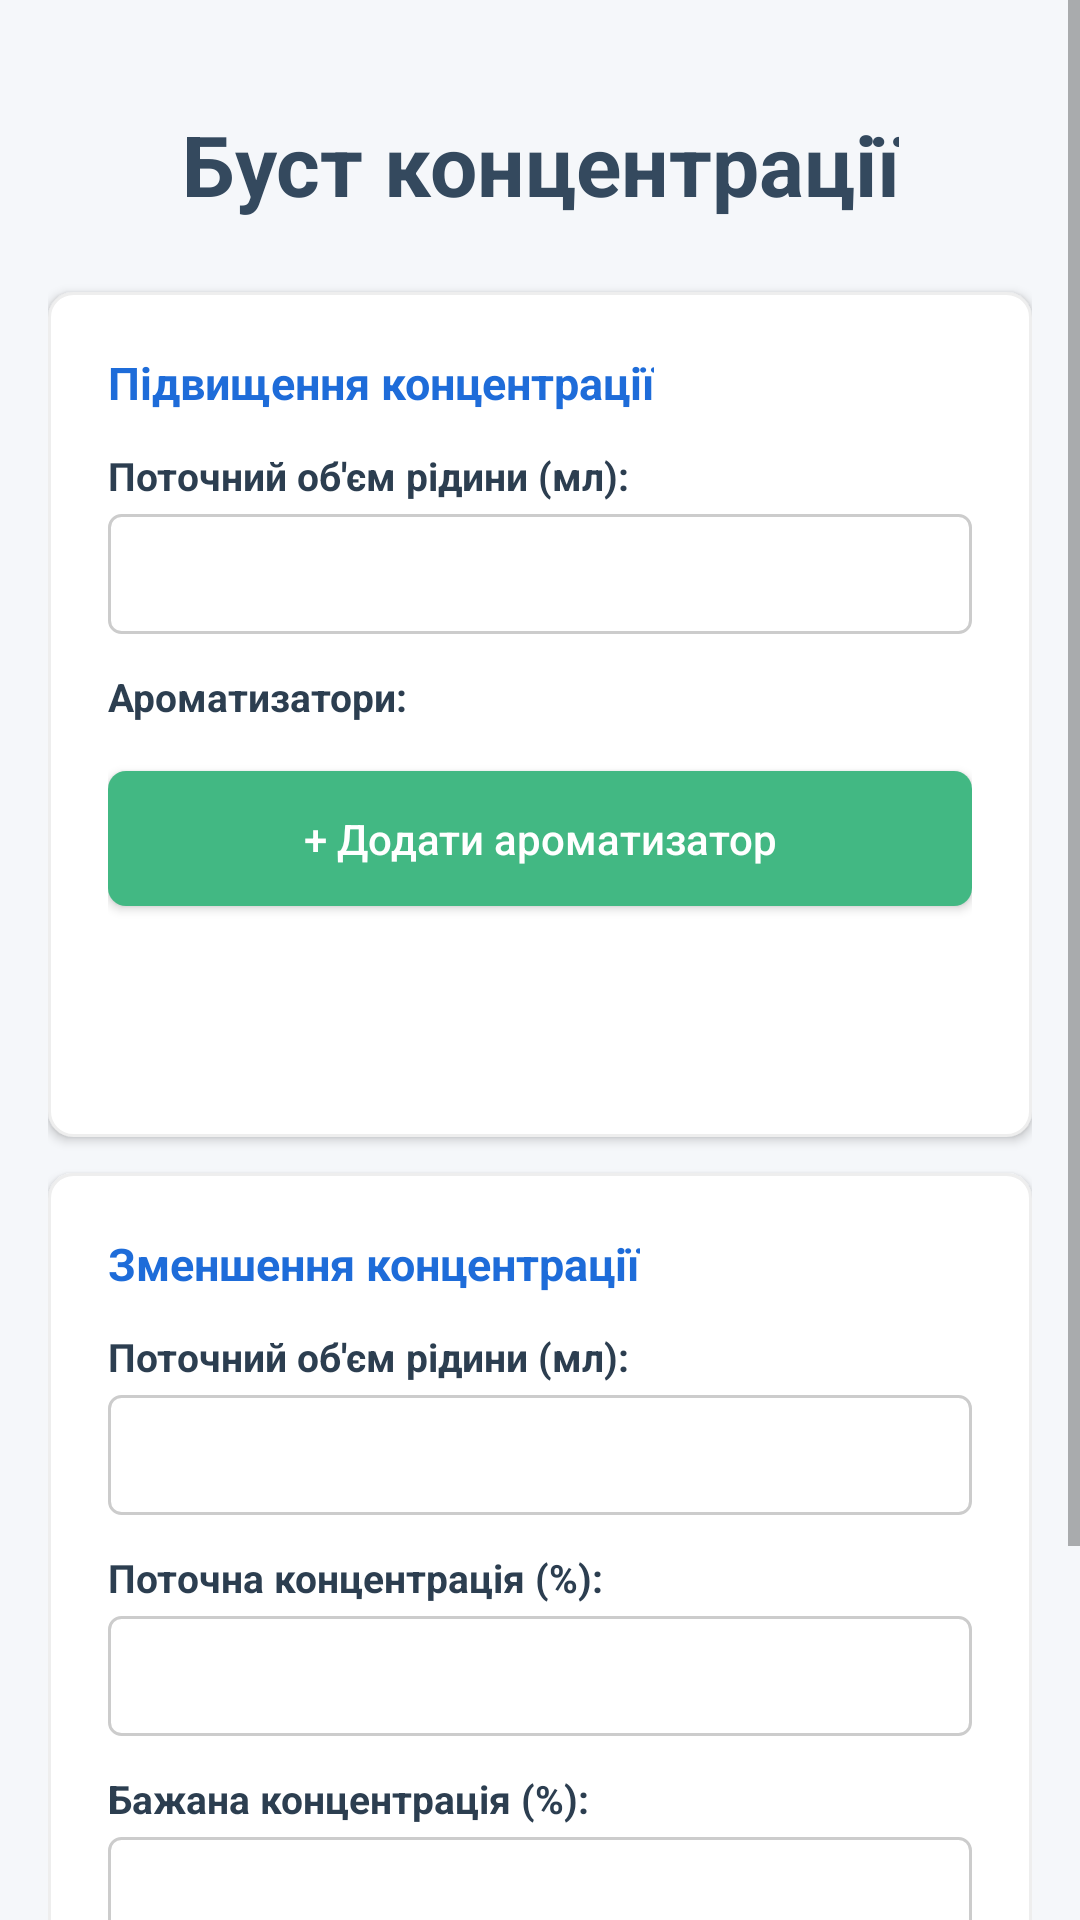

The Android layout XML behind this screen, and the referenced resources:
<!-- AndroidManifest.xml: application theme Theme.VapeCalc -->
<!-- res/layout/fragment_boost.xml -->
<?xml version="1.0" encoding="utf-8"?>
<ScrollView xmlns:android="http://schemas.android.com/apk/res/android"
    android:layout_width="match_parent"
    android:layout_height="match_parent"
    android:background="@color/primary"
    android:fillViewport="true">

    <LinearLayout
        android:layout_width="match_parent"
        android:layout_height="wrap_content"
        android:orientation="vertical"
        android:padding="16dp">

        <TextView
            android:layout_width="wrap_content"
            android:layout_height="wrap_content"
            android:text="Буст концентрації"
            android:textColor="#34495e"
            android:textSize="28sp"
            android:textStyle="bold"
            android:gravity="center"
            android:layout_gravity="center"
            android:layout_marginTop="20dp"
            android:layout_marginBottom="24dp"/>

        
        <LinearLayout android:layout_width="match_parent" android:layout_height="wrap_content"
            android:orientation="vertical" android:background="@drawable/card_bg" android:padding="20dp" android:layout_marginBottom="12dp" android:elevation="2dp">

            <TextView android:layout_width="wrap_content" android:layout_height="wrap_content"
                android:text="Підвищення концентрації" android:textColor="@color/accent" android:textSize="15sp"
                android:textStyle="bold" android:layout_marginBottom="12dp"/>

            <TextView android:layout_width="wrap_content" android:layout_height="wrap_content"
                android:text="Поточний об'єм рідини (мл):" android:textColor="#2c3e50" android:textSize="13sp" android:textStyle="bold" android:layout_marginBottom="4dp"/>
            <EditText android:id="@+id/etVolume" android:layout_width="match_parent" android:layout_height="40dp"
                android:background="@drawable/input_bg" android:textColor="#2c3e50" android:inputType="numberDecimal"
                android:paddingStart="12dp" android:paddingEnd="12dp"
                android:textSize="15sp" android:layout_marginBottom="12dp" android:importantForAutofill="no" />

            <TextView android:layout_width="wrap_content" android:layout_height="wrap_content"
                android:text="Ароматизатори:" android:textColor="#2c3e50" android:textSize="13sp" android:textStyle="bold" android:layout_marginBottom="8dp"/>

            <LinearLayout android:id="@+id/flavorsContainer" android:layout_width="match_parent" android:layout_height="wrap_content" android:orientation="vertical"/>

            <androidx.appcompat.widget.AppCompatButton android:id="@+id/btnAddFlavor" android:layout_width="match_parent" android:layout_height="45dp"
                android:background="@drawable/btn_add_bg" android:textColor="#ffffff" android:text="+ Додати ароматизатор"
                android:textSize="14sp" android:textAllCaps="false" android:layout_marginTop="8dp"/>

            <androidx.appcompat.widget.AppCompatButton android:id="@+id/btnCalculateBoost" android:layout_width="match_parent" android:layout_height="45dp"
                android:background="@drawable/btn_calculate_bg" android:textColor="#ffffff" android:text="Розрахувати"
                android:textSize="16sp" android:textAllCaps="false" android:fontFamily="sans-serif-medium" android:layout_marginTop="12dp"/>

            <LinearLayout android:id="@+id/resultContainerBoost" android:layout_width="match_parent" android:layout_height="wrap_content"
                android:orientation="vertical" android:background="@drawable/result_bg"
                android:paddingStart="24dp" android:paddingEnd="16dp" android:paddingTop="16dp" android:paddingBottom="16dp"
                android:layout_marginTop="12dp" android:visibility="gone">

                <TextView android:layout_width="wrap_content" android:layout_height="wrap_content"
                    android:text="Результати:" android:textColor="#2980b9" android:textSize="16sp"
                    android:textStyle="bold" android:layout_marginBottom="12dp"/>

                <TextView android:id="@+id/tvBoostResult" android:layout_width="match_parent" android:layout_height="wrap_content"
                    android:textColor="#2c3e50" android:textSize="14sp" android:lineSpacingExtra="4dp"/>
            </LinearLayout>
        </LinearLayout>

        
        <LinearLayout android:layout_width="match_parent" android:layout_height="wrap_content"
            android:orientation="vertical" android:background="@drawable/card_bg" android:padding="20dp" android:layout_marginBottom="12dp" android:elevation="2dp">

            <TextView android:layout_width="wrap_content" android:layout_height="wrap_content"
                android:text="Зменшення концентрації" android:textColor="@color/accent" android:textSize="15sp"
                android:textStyle="bold" android:layout_marginBottom="12dp"/>

            <TextView android:layout_width="wrap_content" android:layout_height="wrap_content"
                android:text="Поточний об'єм рідини (мл):" android:textColor="#2c3e50" android:textSize="13sp" android:textStyle="bold" android:layout_marginBottom="4dp"/>
            <EditText android:id="@+id/etCurrentVolume" android:layout_width="match_parent" android:layout_height="40dp"
                android:background="@drawable/input_bg" android:textColor="#2c3e50" android:inputType="numberDecimal"
                android:paddingStart="12dp" android:paddingEnd="12dp"
                android:textSize="15sp" android:layout_marginBottom="12dp" android:importantForAutofill="no" />

            <TextView android:layout_width="wrap_content" android:layout_height="wrap_content"
                android:text="Поточна концентрація (%):" android:textColor="#2c3e50" android:textSize="13sp" android:textStyle="bold" android:layout_marginBottom="4dp"/>
            <EditText android:id="@+id/etCurrentPercent" android:layout_width="match_parent" android:layout_height="40dp"
                android:background="@drawable/input_bg" android:textColor="#2c3e50" android:inputType="numberDecimal"
                android:paddingStart="12dp" android:paddingEnd="12dp"
                android:textSize="15sp" android:layout_marginBottom="12dp" android:importantForAutofill="no" />

            <TextView android:layout_width="wrap_content" android:layout_height="wrap_content"
                android:text="Бажана концентрація (%):" android:textColor="#2c3e50" android:textSize="13sp" android:textStyle="bold" android:layout_marginBottom="4dp"/>
            <EditText android:id="@+id/etTargetPercent" android:layout_width="match_parent" android:layout_height="40dp"
                android:background="@drawable/input_bg" android:textColor="#2c3e50" android:inputType="numberDecimal"
                android:paddingStart="12dp" android:paddingEnd="12dp"
                android:textSize="15sp" android:layout_marginBottom="16dp" android:importantForAutofill="no" />

            <androidx.appcompat.widget.AppCompatButton android:id="@+id/btnCalculateDilution" android:layout_width="match_parent" android:layout_height="45dp"
                android:background="@drawable/btn_calculate_bg" android:textColor="#ffffff" android:text="Розрахувати"
                android:textSize="16sp" android:textAllCaps="false" android:fontFamily="sans-serif-medium"/>

            <LinearLayout android:id="@+id/resultContainerDilution" android:layout_width="match_parent" android:layout_height="wrap_content"
                android:orientation="vertical" android:background="@drawable/result_bg"
                android:paddingStart="24dp" android:paddingEnd="16dp" android:paddingTop="16dp" android:paddingBottom="16dp"
                android:layout_marginTop="12dp" android:visibility="gone">

                <TextView android:layout_width="wrap_content" android:layout_height="wrap_content"
                    android:text="Результати:" android:textColor="#2980b9" android:textSize="16sp"
                    android:textStyle="bold" android:layout_marginBottom="12dp"/>

                <TextView android:id="@+id/tvDilutionResult" android:layout_width="match_parent" android:layout_height="wrap_content"
                    android:textColor="#2c3e50" android:textSize="14sp" android:lineSpacingExtra="4dp"/>
            </LinearLayout>
        </LinearLayout>

        <TextView
            android:layout_width="wrap_content"
            android:layout_height="wrap_content"
            android:textColor="#3498db"
            android:textSize="10sp"
            android:layout_gravity="end"
            android:layout_marginBottom="20dp"/>
    </LinearLayout>
</ScrollView>
<!-- resources referenced by this layout -->
<resources>
  <color name="accent">#1e6cd9</color>
  <color name="primary">#f5f7fa</color>
  <!-- drawable btn_add_bg (drawable) -->
  <?xml version="1.0" encoding="utf-8"?>
  <shape xmlns:android="http://schemas.android.com/apk/res/android">
      <solid android:color="@color/success"/>
      <corners android:radius="6dp"/>
  </shape>
  <!-- drawable card_bg (drawable) -->
  <?xml version="1.0" encoding="utf-8"?>
  <shape xmlns:android="http://schemas.android.com/apk/res/android">
      <solid android:color="@color/surface_card"/>
      <corners android:radius="8dp"/>
      <stroke android:width="1dp" android:color="#eeeeee"/>
  </shape>
  <!-- drawable input_bg (drawable) -->
  <?xml version="1.0" encoding="utf-8"?>
  <shape xmlns:android="http://schemas.android.com/apk/res/android">
      <solid android:color="@color/input_bg"/>
      <corners android:radius="4dp"/>
      <stroke android:width="1dp" android:color="#cccccc"/>
  </shape>
  <!-- drawable result_bg (drawable) -->
  <?xml version="1.0" encoding="utf-8"?>
  <layer-list xmlns:android="http://schemas.android.com/apk/res/android">
      
      <item>
          <shape>
              <solid android:color="@color/result_bg"/>
              <corners android:radius="8dp"/>
          </shape>
      </item>
      
      <item android:width="6dp" android:gravity="left">
          <shape>
              <solid android:color="@color/result_stripe"/>
              <corners
                  android:topLeftRadius="8dp"
                  android:bottomLeftRadius="8dp"/>
          </shape>
      </item>
  </layer-list>
  <style name="Theme.VapeCalc" parent="Theme.MaterialComponents.Light.NoActionBar">
          <item name="colorPrimary">@color/primary</item>
          <item name="colorPrimaryVariant">@color/primary_dark</item>
          <item name="colorOnPrimary">@color/text_primary</item>
          <item name="colorSecondary">@color/accent</item>
          <item name="colorOnSecondary">#ffffff</item>
  
          <item name="android:windowBackground">@color/primary</item>
          <item name="android:statusBarColor">@color/primary_dark</item>
          <item name="android:windowLightStatusBar">true</item>
          <item name="android:navigationBarColor">@color/primary_dark</item>
  
          <item name="bottomNavigationStyle">@style/App.BottomNavigation</item>
      </style>
  <color name="success">#42b883</color>
  <color name="surface_card">#ffffff</color>
  <color name="input_bg">#ffffff</color>
  <color name="result_bg">#E3F2FD</color>
  <color name="result_stripe">#3498db</color>
  <color name="primary_dark">#ffffff</color>
  <color name="text_primary">#2c3e50</color>
  <style name="App.BottomNavigation" parent="Widget.MaterialComponents.BottomNavigationView">
          <item name="itemTextAppearanceActive">@style/App.BottomNavigation.TextAppearance</item>
          <item name="itemTextAppearanceInactive">@style/App.BottomNavigation.TextAppearance</item>
          <item name="itemActiveIndicatorStyle">@style/App.CustomIndicator</item>
      </style>
  <style name="App.BottomNavigation.TextAppearance" parent="TextAppearance.MaterialComponents.Caption">
          <item name="android:textSize">12sp</item>
          <item name="android:textStyle">bold</item>
      </style>
  <style name="App.CustomIndicator" parent="Widget.Material3.BottomNavigationView.ActiveIndicator">
          <item name="android:color">#E3F2FD</item>
          <item name="android:height">4dp</item>
      </style>
</resources>
